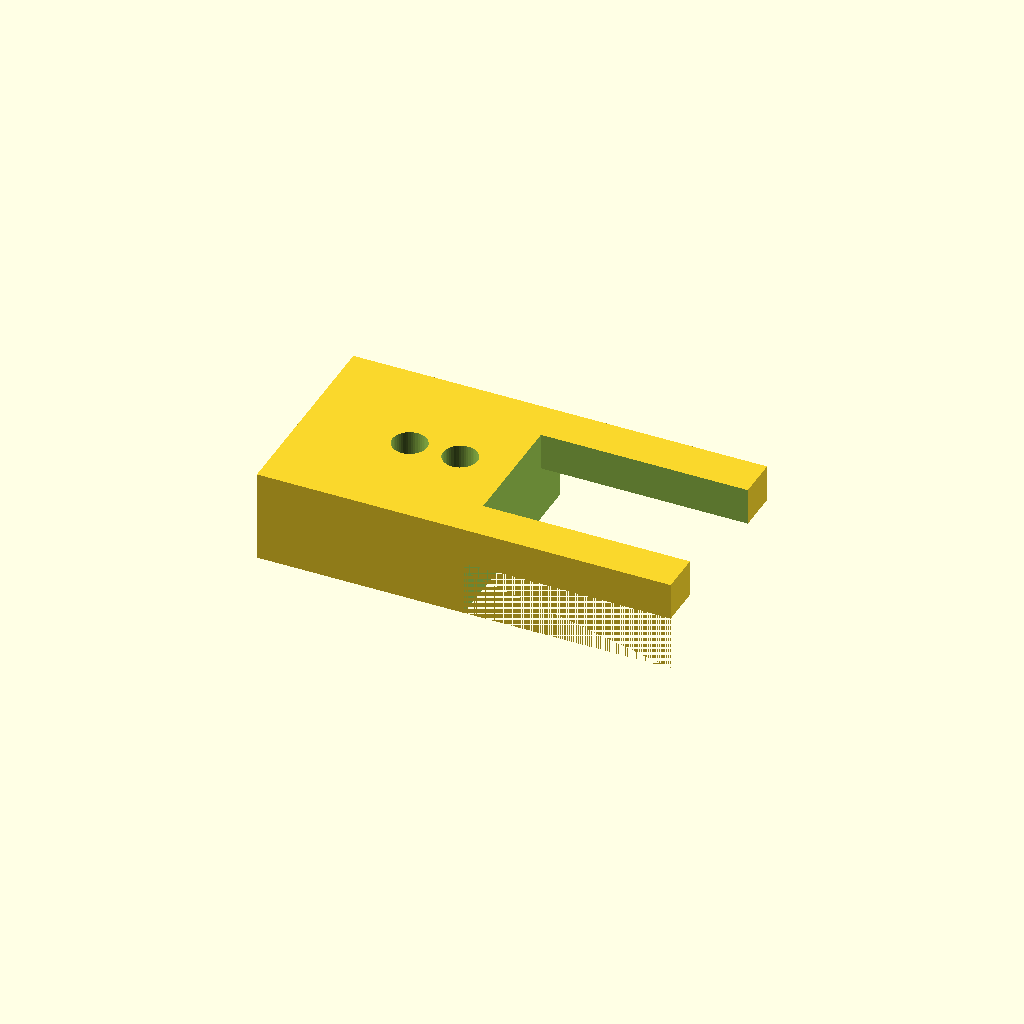
Cell 1: rendered with the file's own defaults.
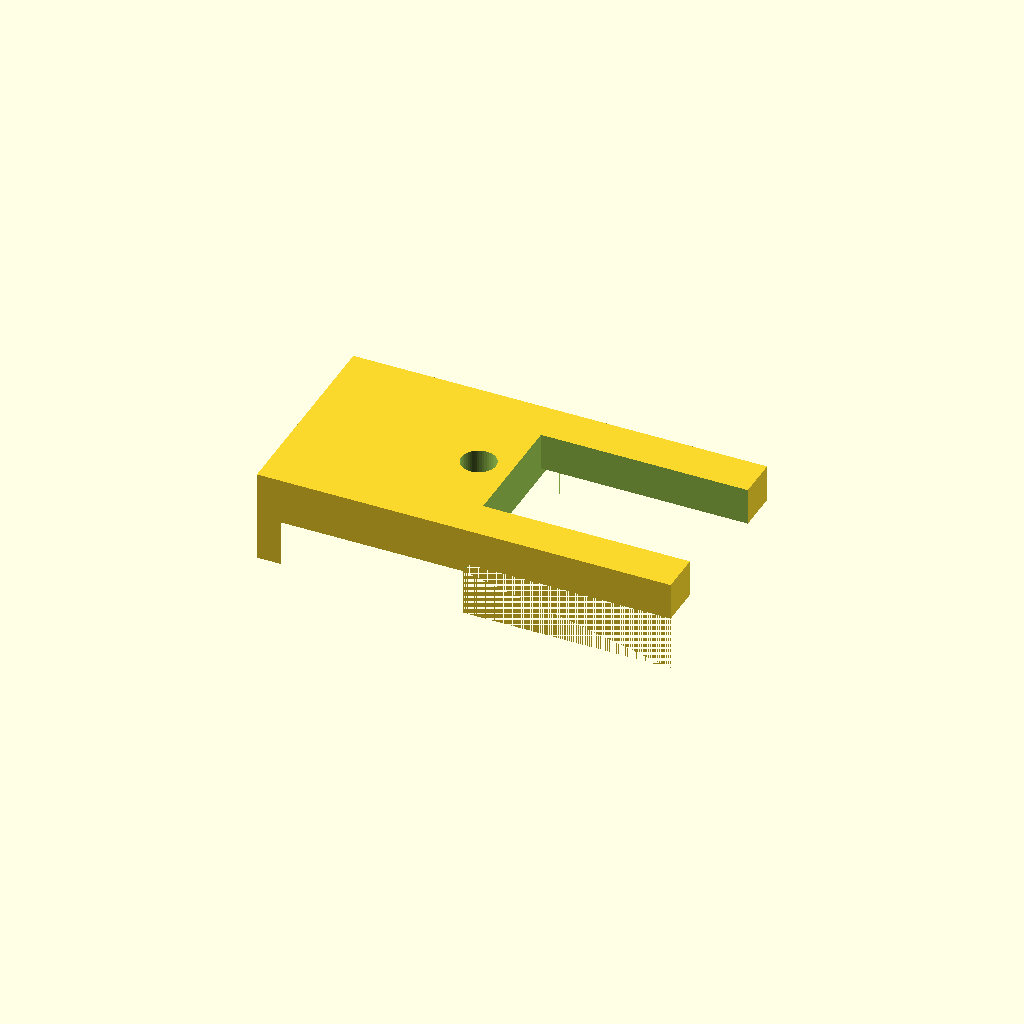
Cell 2: the same model with cover_diameter = 12.
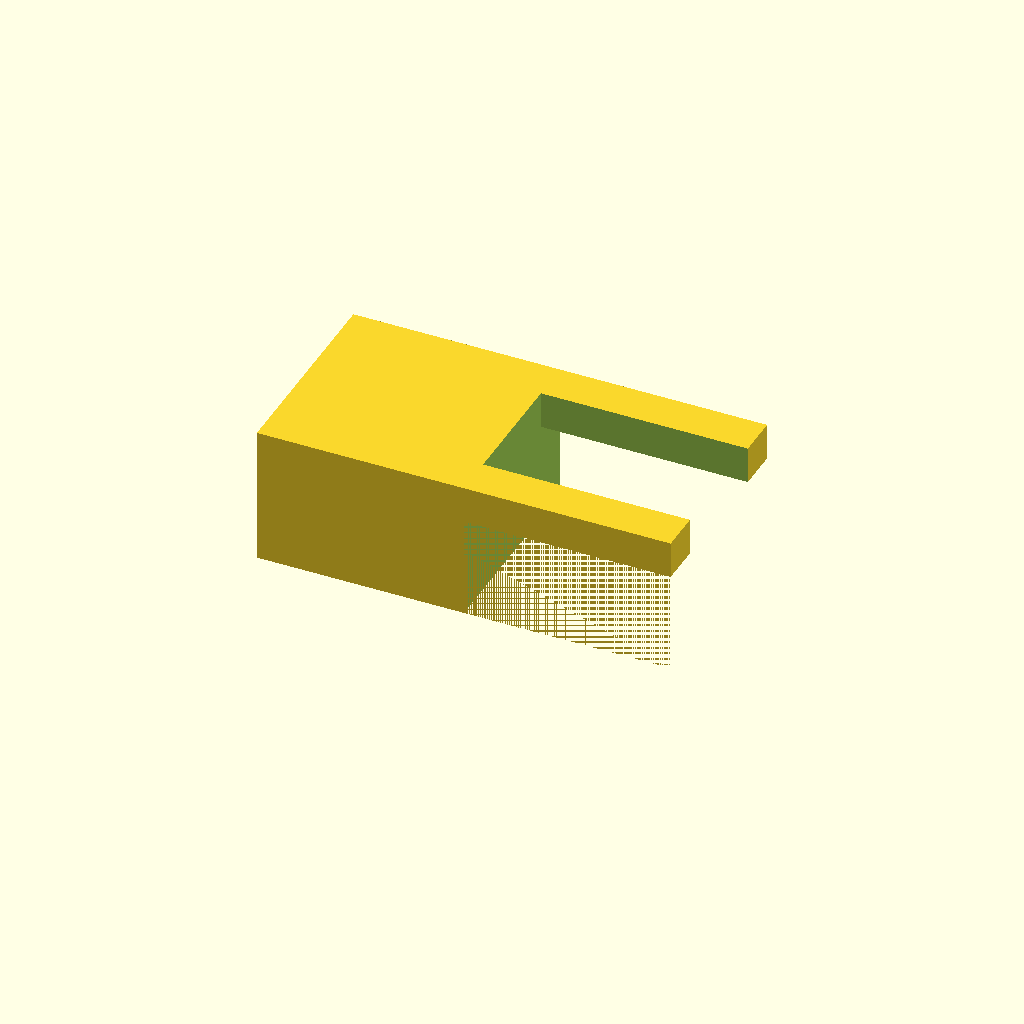
Cell 3 — cover_depth set to 4, the other parameters unchanged.
One fixed orthographic camera (rotation 55°, 0°, 25°; colour scheme Cornfield) for every cell.
Source of the model, objects/sample_holder/OpenSCAD/Solution_exchange_sample_holder_cover_v3.scad:
// Cover (v3) for solution exchange sample holder
// Doug Juers October 2025
include <BOSL2-master/std.scad>
$fa=5;
$fs=0.1;
tolerance=0.01;
// All params can be adjusted. The first three will depend on the pcr cap dimensions
cover_diameter=6.0;// Adjust depending on PCR cap diameter
tubing_diameter=1.5;// Adjust to allow for cover to move more easily up and down. 1.5 works for Warner PE 10 tubing
pcrtube_thickness=0.5;// Adjust depending on pcr cap thickness; affects offset between cover wall and tubing holes
cover_depth=2;//Depth of cover; adjust depending on PCR cap height, and whether struts are being used. For the
// pcr tubes in the ActaF paper (Genesee Scientific 27-110), 1 mm is good for struts, and 2 mm for no struts
//
length=18;//Overall length
width=9;//Overall width
cover_thickness=2;
height=cover_thickness+cover_depth;//Height is limited by open space in the sample holder
gap1_width=5.4;//Open width between struts
//tubegap_width=1.2;// For cover v1
difference(){
    cube([length,width,height]);//Starting parallelpiped
     translate([9,(width-gap1_width)/2,-tolerance])cube([length,gap1_width,height+2*tolerance]);// This and the next line make the struts
    translate([9,0,-tolerance])cube([10,10,cover_depth+0.4]);

 //   translate([9,-tolerance,-tolerance])cube([length,width+2*tolerance,height+2*tolerance]);// Use this for without struts

    translate([5,width/2,0])cylinder(cover_depth*2,d=cover_diameter,center=true);//Main lid cavidy
    translate([5+cover_diameter/2-pcrtube_thickness-tubing_diameter/2,width/2,0])cylinder(10,d=tubing_diameter,center=true);//Tubing 1
    translate([5+cover_diameter/2-pcrtube_thickness-tubing_diameter/2-2.2,width/2,0])cylinder(10,d=tubing_diameter,center=true);//Tubing 2
 
//    translate([2,(width-tubegap_width)/2,0])cube([length,tubegap_width,height]);// For cover v1

}
Customizer parameters (derived from the source; name, type, default, range or options):
tolerance: number, default 0.01
cover_diameter: number, default 6
tubing_diameter: number, default 1.5
pcrtube_thickness: number, default 0.5
cover_depth: number, default 2
length: number, default 18
width: number, default 9
cover_thickness: number, default 2
gap1_width: number, default 5.4
